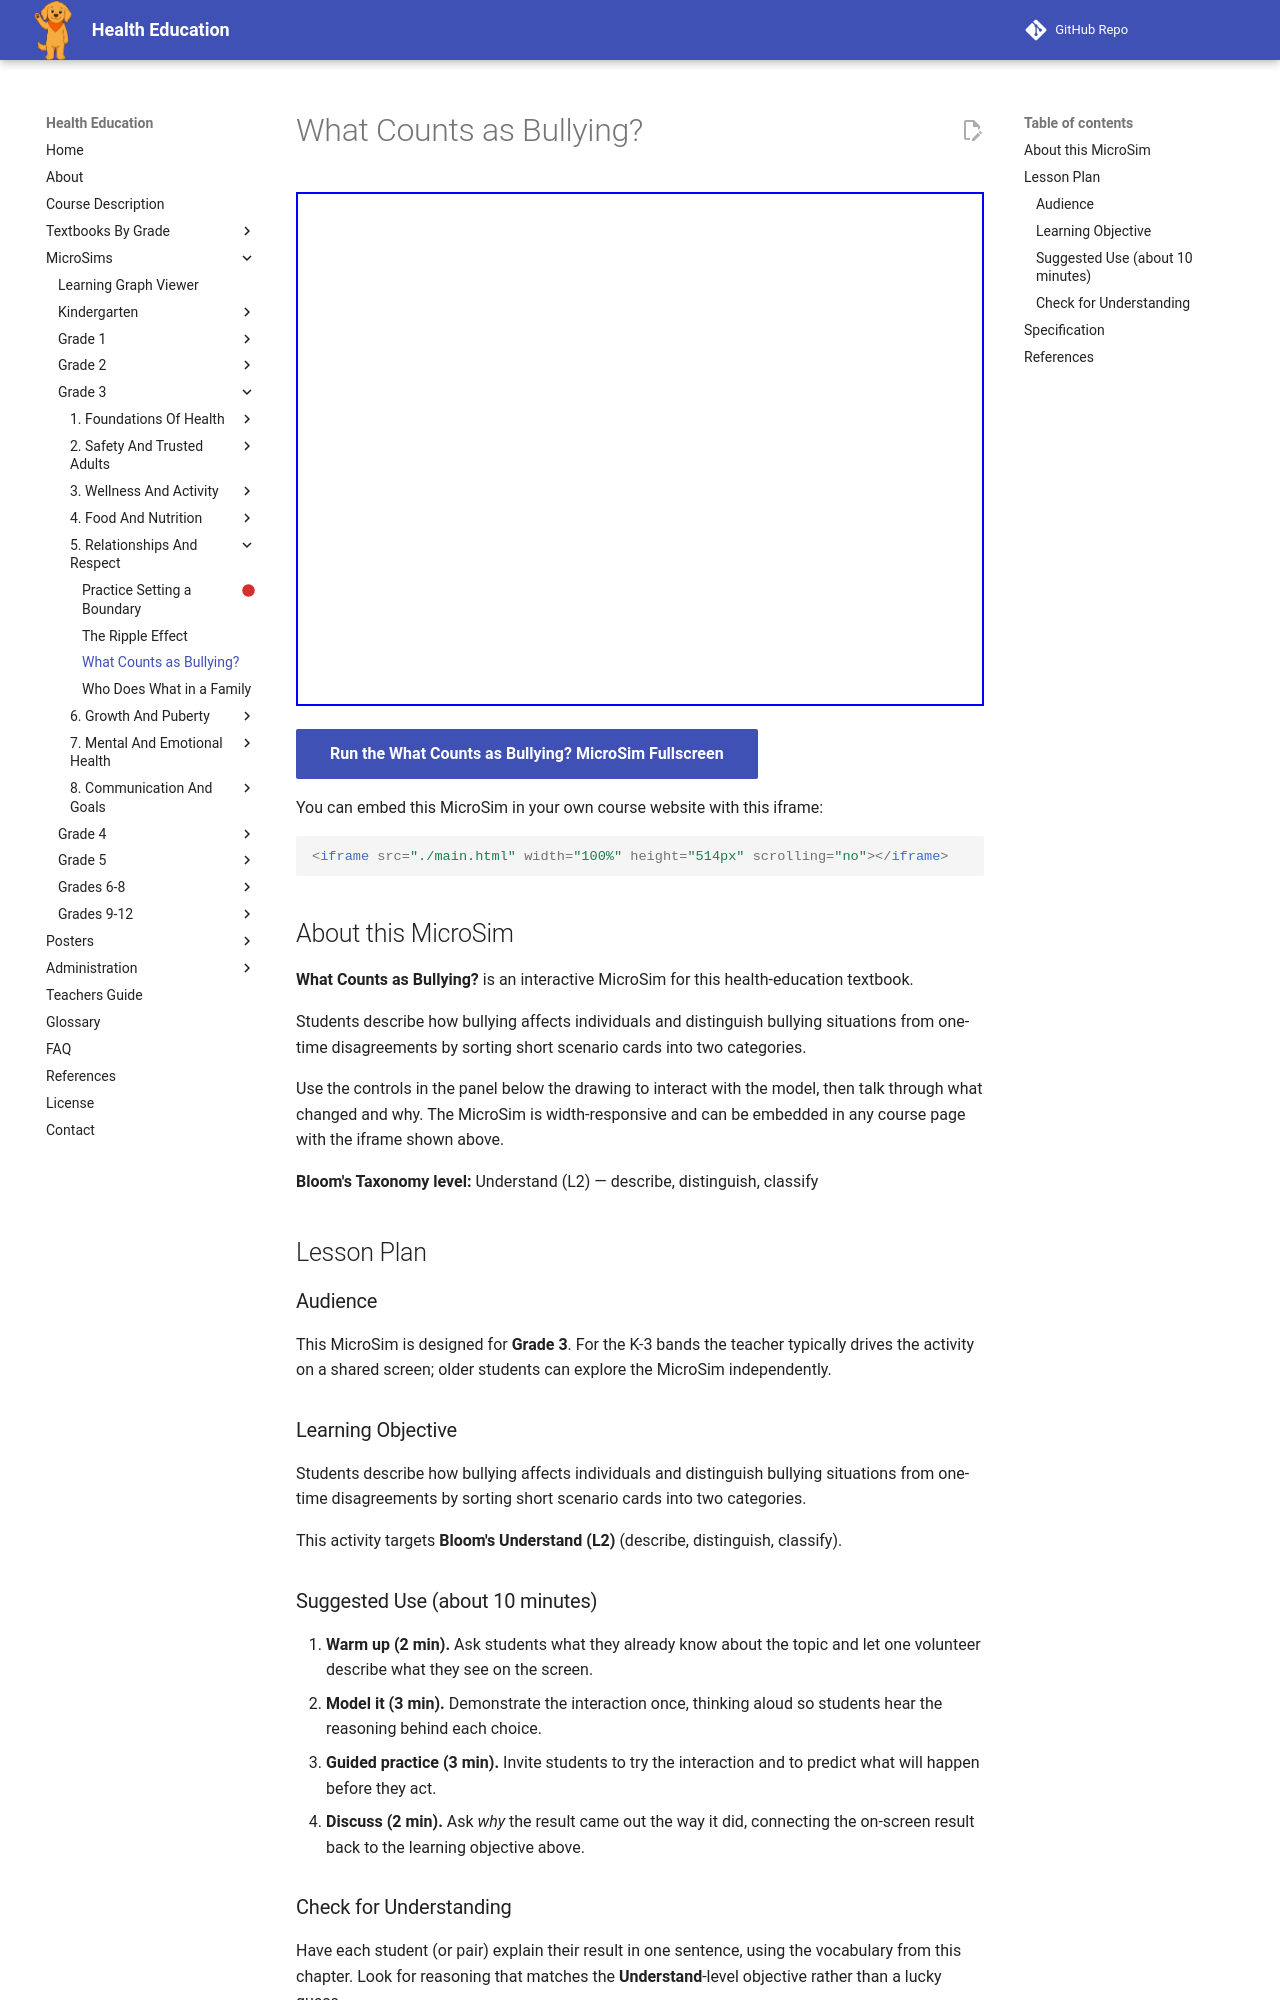

repository: dmccreary/health-education · page: sims/bullying-identification-sorter/index.html · generator: mkdocs

---
title: What Counts as Bullying?
description: Students describe how bullying affects individuals and distinguish bullying situations from one-time disagreements by sorting short scenario cards into two categories.
image: /sims/bullying-identification-sorter/bullying-identification-sorter.png
og:image: /sims/bullying-identification-sorter/bullying-identification-sorter.png
twitter:image: /sims/bullying-identification-sorter/bullying-identification-sorter.png
social:
   cards: false
library: p5.js
bloom_level: Understand (L2)
grade_band: Grade 3
---

# What Counts as Bullying?

<iframe src="main.html" width="100%" height="514px" scrolling="no"></iframe>

[Run the What Counts as Bullying? MicroSim Fullscreen](main.html){ .md-button .md-button--primary }

You can embed this MicroSim in your own course website with this iframe:

```html
<iframe src="./main.html" width="100%" height="514px" scrolling="no"></iframe>
```

## About this MicroSim

**What Counts as Bullying?** is an interactive MicroSim for this health-education textbook.

Students describe how bullying affects individuals and distinguish bullying situations from one-time disagreements by sorting short scenario cards into two categories.

Use the controls in the panel below the drawing to interact with the model, then talk through what changed and why. The MicroSim is width-responsive and can be embedded in any course page with the iframe shown above.

**Bloom's Taxonomy level:** Understand (L2) — describe, distinguish, classify

## Lesson Plan

### Audience

This MicroSim is designed for **Grade 3**. For the K-3 bands the teacher
typically drives the activity on a shared screen; older students can explore
the MicroSim independently.

### Learning Objective

Students describe how bullying affects individuals and distinguish bullying situations from one-time disagreements by sorting short scenario cards into two categories.

This activity targets **Bloom's Understand (L2)** (describe, distinguish, classify).

### Suggested Use (about 10 minutes)

1. **Warm up (2 min).** Ask students what they already know about the topic
   and let one volunteer describe what they see on the screen.
2. **Model it (3 min).** Demonstrate the interaction once, thinking aloud so
   students hear the reasoning behind each choice.
3. **Guided practice (3 min).** Invite students to try the interaction and to
   predict what will happen before they act.
4. **Discuss (2 min).** Ask *why* the result came out the way it did, connecting
   the on-screen result back to the learning objective above.

### Check for Understanding

Have each student (or pair) explain their result in one sentence, using the
vocabulary from this chapter. Look for reasoning that matches the
**Understand**-level objective rather than a lucky guess.
